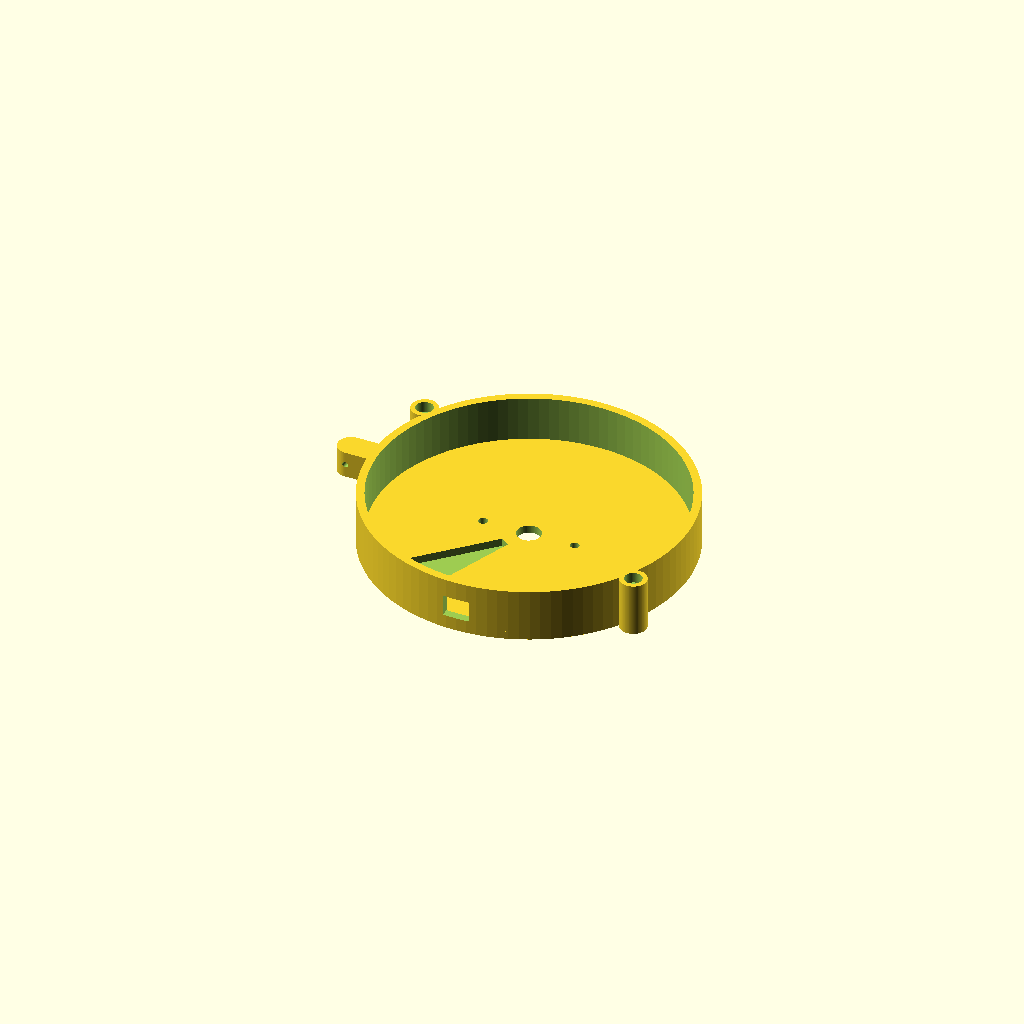
Cell 1: the model at its default parameters.
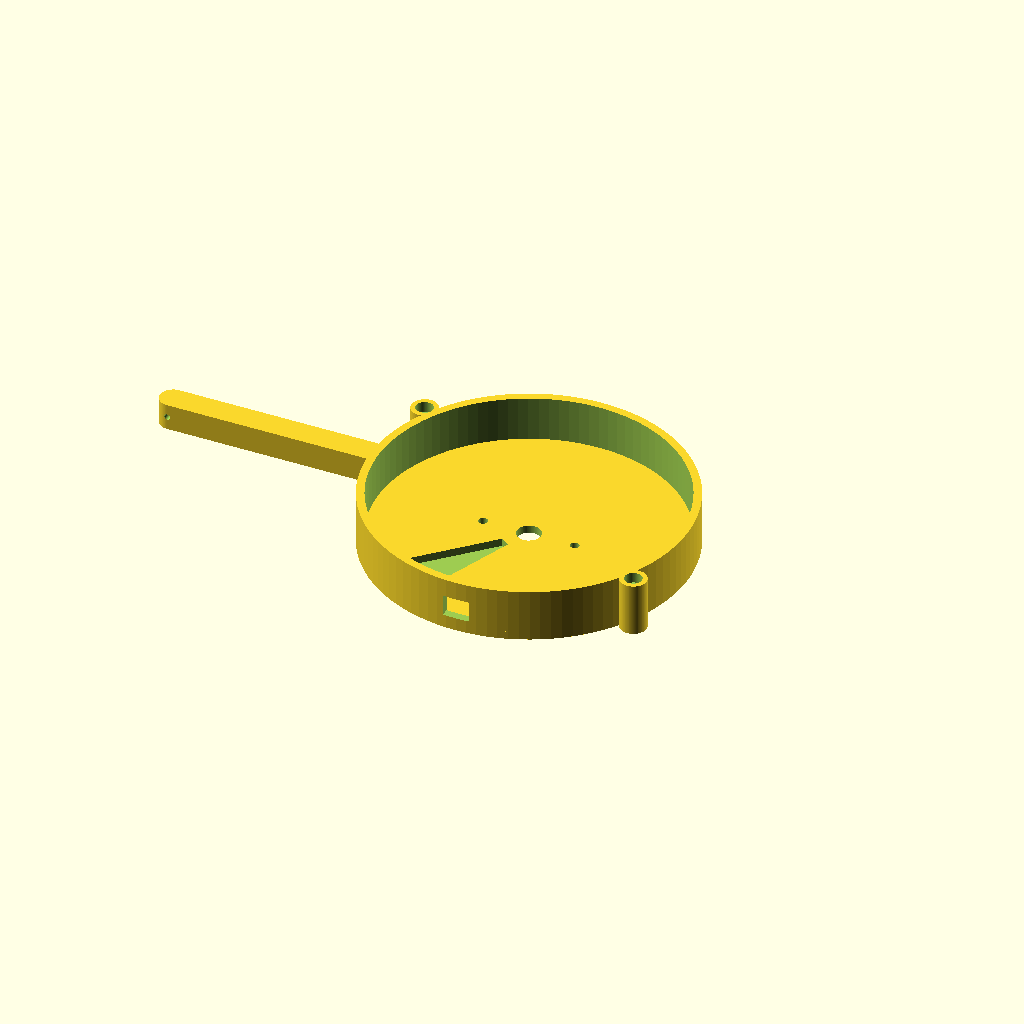
Cell 2: the same model with hinge_x = 136.
All cells are drawn from one camera (rotation 55°, 0°, 25°, orthographic, colour scheme Cornfield), so only the parameter changes between them.
The OpenSCAD source (medify-embedded/Scad files/OldVersions/Floor2Base.scad):
// Medify - Floor 2: Static Base (Hole starts at 10mm from center)
$fn = 100;
dia = 120; wall = 3; rim_height = 20; 
hinge_x = 68; 
pillar_angles = [150, 330]; // העמודים שהוספנו לקיבוע

union() {
    difference() {
        // גוף המכשיר (בסיס + רימ + עמודים)
        union() {
            cylinder(h = wall, d = dia);
            difference() {
                cylinder(h = rim_height, d = dia);
                translate([0, 0, -1]) cylinder(h = rim_height + 2, d = dia - wall*2);
            }
            // עמודי הברגה חיצוניים
            for(a = pillar_angles) {
                rotate([0, 0, a]) translate([dia/2 + 3, 0, 0]) cylinder(h = rim_height, d = 10);
            }
        }

        // --- התיקון: חור התהום שמתחיל ב-10 מ"מ מהמרכז ---
        rotate([0, 0, 225]) intersection() {
            cylinder(h = wall + 2, r = 56.5);
            linear_extrude(height = wall + 2) 
                polygon(points=[
                    [10, 0],                            // נקודה 1: התחלה ב-10 מ"מ
                    [60, 0],                            // נקודה 2: סוף ב-60 מ"מ
                    [60*cos(23), 60*sin(23)],           // נקודה 3: סוף בזווית הפלח
                    [10*cos(23), 10*sin(23)]            // נקודה 4: התחלה ב-10 מ"מ בזווית
                ]);
        }

        // חורי ברגים עם שיקוע (Countersink)
        for(a = pillar_angles) {
            rotate([0, 0, a]) translate([dia/2 + 3, 0, 0]) {
                translate([0, 0, -1]) cylinder(h = rim_height + 2, d = 3.4);
                translate([0, 0, rim_height - 4]) cylinder(h = 5, d = 6.5);
            }
        }

        // שאר חורי הממשק
        translate([0, 0, -1]) cylinder(h = wall + 2, r = 4.5);
        for (i = [-17.5, 17.5]) translate([i, 0, -1]) cylinder(h = wall + 2, r = 1.7);
        translate([dia/2 - 5, 0, -1]) cube([6, 11, wall + 2], center = true);
        rotate([0, 0, -90]) translate([dia/2 - wall - 1, -5, 5]) cube([wall + 2, 10, 8]);
    }

    // ציר בסיס
    translate([-hinge_x, 0, 15]) 
    difference() {
        hull() {
            cylinder(h = 10, r = 5, center = true); 
            translate([hinge_x - 60, -5, -5]) cube([1, 10, 10]); 
        }
        rotate([-90, 0, 0]) cylinder(h = 12, r = 1.1, center = true);
    }
}
Parameter table extracted from the source (name, type, default, range or options):
hinge_x: number, default 68
pillar_angles: vector, default [150, 330]
